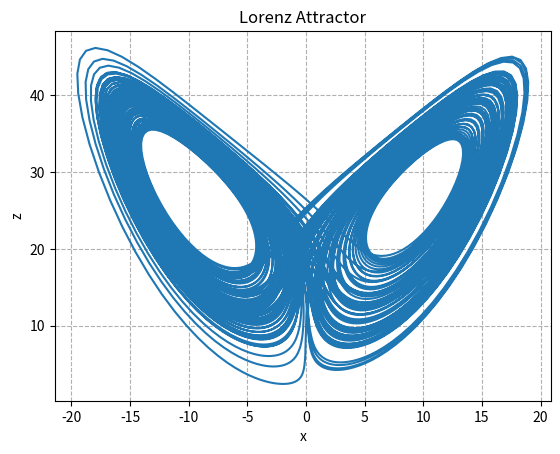

Python code for this plot:
"""
Draws Lorenz Attractor using 4th-order Runge-Kutta numerical algorithm.
"""


import matplotlib.pyplot as plt

SIGMA: float = 10.
RHO: float = 28.
BETA: float = 10./3.


def dx(x: float, y: float) -> float:
    return SIGMA * (y - x)


def dy(x: float, y: float, z: float) -> float:
    return x * (RHO - z) - y


def dz(x: float, y: float, z: float) -> float:
    return x * y - BETA * z


def runge_kutta(
        N: int, dt: float, x_0: float, y_0: float, z_0: float, x_list, y_list, z_list) -> None:

    for _ in range(N):

        x_list.append(x_0)
        y_list.append(y_0)
        z_list.append(z_0)

        k1x: float = dx(x_0, y_0) * dt
        k1y: float = dy(x_0, y_0, z_0) * dt
        k1z: float = dz(x_0, y_0, z_0) * dt

        k2x: float = dx(x_0 + 0.5 * k1x, y_0 + 0.5 * k1y) * dt
        k2y: float = dy(x_0 + 0.5 * k1x, y_0 + 0.5 * k1y, z_0 + 0.5 * k1z) * dt
        k2z: float = dz(x_0 + 0.5 * k1x, y_0 + 0.5 * k1y, z_0 + 0.5 * k1z) * dt

        k3x: float = dx(x_0 + 0.5 * k2x, y_0 + 0.5 * k2y) * dt
        k3y: float = dy(x_0 + 0.5 * k2x, y_0 + 0.5 * k2y, z_0 + 0.5 * k2z) * dt
        k3z: float = dz(x_0 + 0.5 * k2x, y_0 + 0.5 * k2y, z_0 + 0.5 * k2z) * dt

        k4x: float = dx(x_0 + k3x, y_0 + k3y) * dt
        k4y: float = dy(x_0 + k3x, y_0 + k3y, z_0 + k3z) * dt
        k4z: float = dz(x_0 + k3x, y_0 + k3y, z_0 + k3z) * dt

        x_0 += (k1x + 2 * k2x + 2 * k3x + k4x) / 6
        y_0 += (k1y + 2 * k2y + 2 * k3y + k4y) / 6
        z_0 += (k1z + 2 * k2z + 2 * k3z + k4z) / 6


def draw_plot(x_list, y_list, z_list) -> None:

    plt.figure(1)
    plt.grid(ls='--')
    plt.plot(x_list, z_list)
    plt.title("Lorenz Attractor")
    plt.xlabel("x")
    plt.ylabel("z")
    plt.show()


if __name__ == "__main__":

    x_0, y_0, z_0 = 1, 1, 25
    x_list: list[float] = []
    y_list: list[float] = []
    z_list: list[float] = []
    N: int = 10_000
    dt: float = 1e-2

    runge_kutta(N, dt, x_0, y_0, z_0, x_list, y_list, z_list)
    draw_plot(x_list, y_list, z_list)
